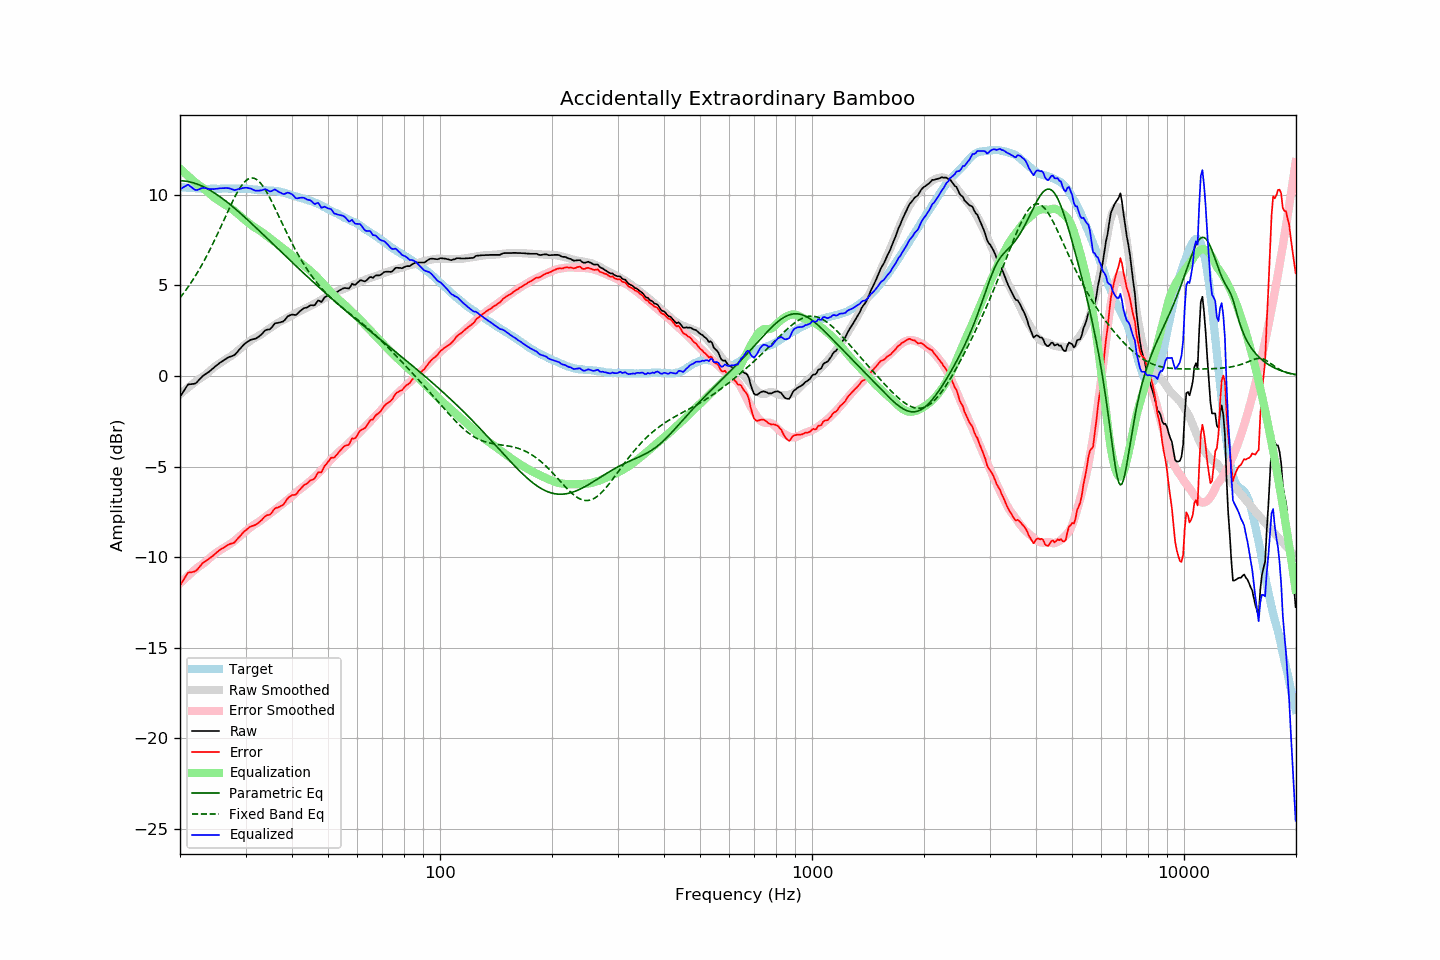

The table this chart was drawn from, first rows:
frequency, raw, error, smoothed, error_smoothed, equalization, parametric_eq, fixed_band_eq, equalized_raw, equalized_smoothed, target
20.00, -1.15, -11.58, -1.02, -11.44, 11.44, 10.77, 4.31, 10.29, 10.43, 10.42
20.20, -1.01, -11.43, -0.94, -11.36, 11.36, 10.76, 4.42, 10.34, 10.42, 10.41
20.40, -0.87, -11.27, -0.87, -11.27, 11.27, 10.76, 4.53, 10.40, 10.41, 10.40
20.61, -0.74, -11.14, -0.79, -11.19, 11.19, 10.75, 4.65, 10.45, 10.40, 10.40
20.81, -0.60, -10.98, -0.72, -11.11, 11.11, 10.74, 4.77, 10.50, 10.39, 10.38
21.02, -0.47, -10.86, -0.65, -11.03, 11.03, 10.72, 4.90, 10.55, 10.38, 10.38
21.23, -0.46, -10.84, -0.57, -10.95, 10.95, 10.70, 5.03, 10.48, 10.37, 10.37
21.44, -0.45, -10.84, -0.50, -10.87, 10.87, 10.68, 5.16, 10.42, 10.37, 10.38
21.66, -0.44, -10.82, -0.43, -10.79, 10.79, 10.66, 5.29, 10.35, 10.36, 10.37
21.87, -0.43, -10.79, -0.36, -10.72, 10.72, 10.63, 5.43, 10.28, 10.35, 10.36
22.09, -0.39, -10.74, -0.29, -10.64, 10.64, 10.60, 5.58, 10.25, 10.35, 10.35
22.31, -0.30, -10.65, -0.22, -10.57, 10.57, 10.57, 5.72, 10.26, 10.34, 10.35
22.54, -0.21, -10.55, -0.17, -10.51, 10.51, 10.53, 5.87, 10.30, 10.34, 10.34
22.76, -0.11, -10.44, -0.11, -10.45, 10.45, 10.50, 6.03, 10.34, 10.33, 10.33
22.99, -0.01, -10.34, -0.06, -10.39, 10.39, 10.46, 6.18, 10.37, 10.33, 10.32
23.22, 0.05, -10.27, 0.01, -10.32, 10.32, 10.42, 6.35, 10.37, 10.33, 10.31
23.45, 0.11, -10.21, 0.08, -10.25, 10.25, 10.37, 6.51, 10.35, 10.32, 10.32
23.69, 0.17, -10.15, 0.16, -10.16, 10.16, 10.32, 6.68, 10.33, 10.32, 10.31
23.92, 0.23, -10.08, 0.24, -10.08, 10.08, 10.27, 6.85, 10.31, 10.32, 10.31
24.16, 0.30, -10.02, 0.31, -10.01, 10.01, 10.22, 7.03, 10.30, 10.32, 10.32
24.40, 0.38, -9.95, 0.39, -9.93, 9.93, 10.17, 7.21, 10.31, 10.32, 10.33
24.65, 0.45, -9.89, 0.46, -9.86, 9.86, 10.11, 7.39, 10.30, 10.32, 10.33
24.89, 0.53, -9.80, 0.53, -9.79, 9.79, 10.06, 7.58, 10.32, 10.32, 10.33
25.14, 0.60, -9.72, 0.60, -9.73, 9.73, 10.00, 7.77, 10.32, 10.33, 10.32
25.39, 0.67, -9.65, 0.66, -9.67, 9.67, 9.94, 7.96, 10.34, 10.33, 10.32
25.65, 0.74, -9.59, 0.72, -9.61, 9.61, 9.87, 8.15, 10.35, 10.33, 10.32
25.91, 0.79, -9.54, 0.77, -9.56, 9.56, 9.81, 8.34, 10.35, 10.33, 10.33
26.16, 0.86, -9.48, 0.83, -9.50, 9.50, 9.74, 8.54, 10.36, 10.33, 10.34
26.43, 0.92, -9.43, 0.88, -9.45, 9.45, 9.68, 8.73, 10.37, 10.33, 10.34
26.69, 0.97, -9.38, 0.94, -9.40, 9.40, 9.61, 8.93, 10.36, 10.33, 10.34
26.96, 1.02, -9.32, 0.99, -9.34, 9.34, 9.54, 9.12, 10.36, 10.33, 10.33
27.23, 1.06, -9.28, 1.05, -9.28, 9.28, 9.47, 9.31, 10.34, 10.33, 10.33
27.50, 1.09, -9.25, 1.11, -9.22, 9.22, 9.39, 9.50, 10.31, 10.33, 10.33
27.77, 1.12, -9.22, 1.18, -9.16, 9.16, 9.32, 9.68, 10.27, 10.34, 10.34
28.05, 1.16, -9.18, 1.25, -9.09, 9.09, 9.24, 9.86, 10.25, 10.34, 10.34
28.33, 1.26, -9.06, 1.32, -9.01, 9.01, 9.17, 10.02, 10.27, 10.33, 10.32
28.62, 1.35, -8.97, 1.40, -8.94, 8.94, 9.09, 10.18, 10.29, 10.33, 10.32
28.90, 1.47, -8.86, 1.47, -8.86, 8.86, 9.01, 10.33, 10.32, 10.33, 10.33
29.19, 1.56, -8.78, 1.55, -8.78, 8.78, 8.94, 10.46, 10.34, 10.33, 10.33
29.48, 1.66, -8.66, 1.62, -8.70, 8.70, 8.86, 10.58, 10.36, 10.32, 10.32
29.78, 1.75, -8.58, 1.69, -8.63, 8.63, 8.78, 10.68, 10.37, 10.32, 10.32
30.08, 1.82, -8.51, 1.76, -8.56, 8.56, 8.69, 10.77, 10.38, 10.32, 10.33
30.38, 1.89, -8.44, 1.82, -8.49, 8.49, 8.61, 10.84, 10.37, 10.31, 10.32
30.68, 1.94, -8.37, 1.89, -8.41, 8.41, 8.53, 10.88, 10.35, 10.30, 10.30
30.99, 2.00, -8.31, 1.96, -8.34, 8.34, 8.45, 10.91, 10.34, 10.30, 10.30
31.30, 2.02, -8.28, 2.02, -8.27, 8.27, 8.37, 10.92, 10.29, 10.29, 10.29
31.61, 2.04, -8.25, 2.07, -8.21, 8.21, 8.28, 10.90, 10.25, 10.29, 10.28
31.93, 2.06, -8.22, 2.12, -8.16, 8.16, 8.20, 10.87, 10.22, 10.28, 10.27
32.24, 2.11, -8.16, 2.16, -8.11, 8.11, 8.12, 10.81, 10.21, 10.27, 10.27
32.57, 2.17, -8.09, 2.21, -8.05, 8.05, 8.03, 10.74, 10.22, 10.26, 10.25
32.89, 2.24, -8.01, 2.27, -7.99, 7.99, 7.95, 10.64, 10.23, 10.26, 10.25
33.22, 2.32, -7.93, 2.33, -7.93, 7.93, 7.86, 10.54, 10.24, 10.25, 10.25
33.55, 2.42, -7.82, 2.39, -7.86, 7.86, 7.78, 10.41, 10.28, 10.25, 10.24
33.89, 2.51, -7.75, 2.45, -7.79, 7.79, 7.69, 10.28, 10.30, 10.24, 10.25
34.23, 2.55, -7.69, 2.51, -7.72, 7.72, 7.61, 10.13, 10.27, 10.24, 10.23
34.57, 2.56, -7.68, 2.57, -7.66, 7.66, 7.52, 9.97, 10.22, 10.23, 10.23
34.92, 2.58, -7.65, 2.63, -7.60, 7.60, 7.44, 9.80, 10.17, 10.23, 10.22
35.27, 2.66, -7.57, 2.69, -7.53, 7.53, 7.35, 9.63, 10.19, 10.22, 10.23
35.62, 2.79, -7.43, 2.75, -7.46, 7.46, 7.26, 9.45, 10.25, 10.21, 10.21
35.97, 2.90, -7.31, 2.81, -7.39, 7.39, 7.18, 9.27, 10.29, 10.20, 10.21
... 635 more rows
